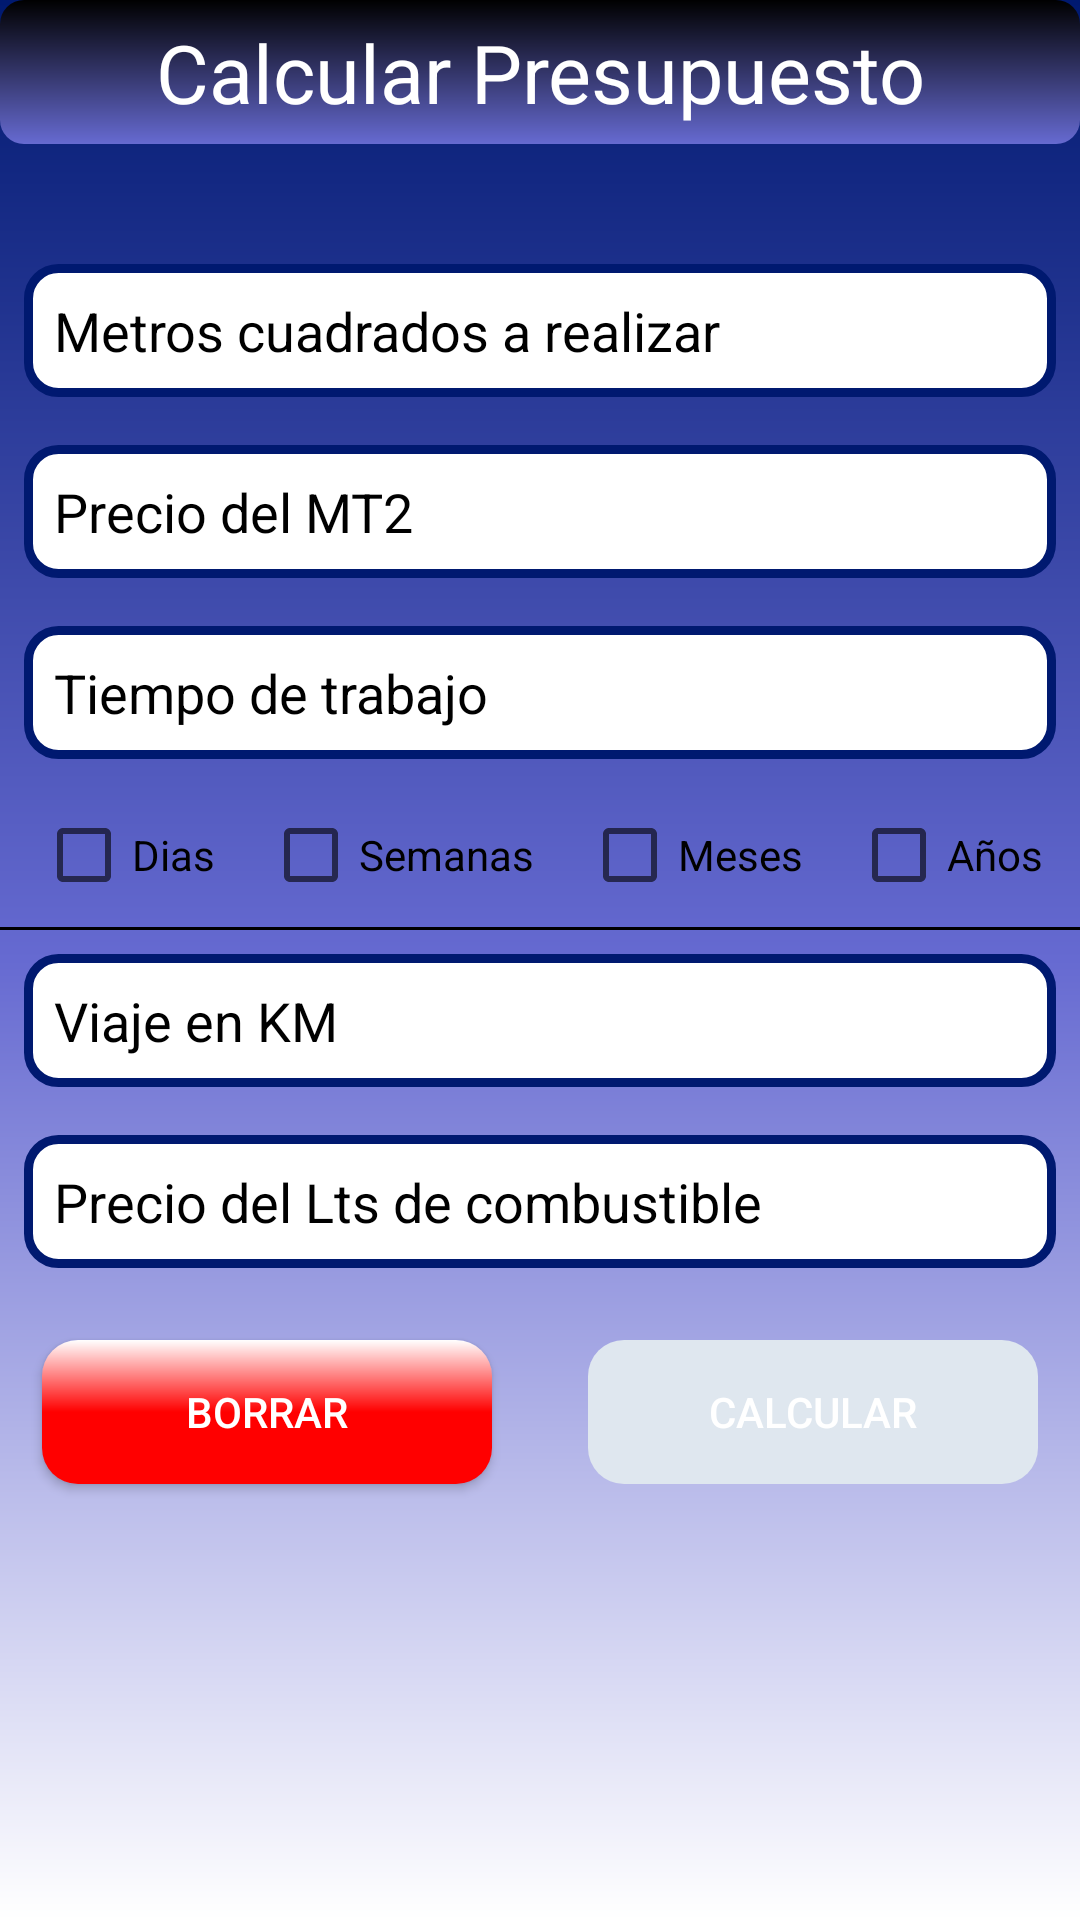

Write the Android layout XML for this screen, with the resource values it uses.
<!-- AndroidManifest.xml: application theme Theme.CalculosDeObra20 -->
<!-- res/layout/fragment_presupuestos.xml -->
<?xml version="1.0" encoding="utf-8"?>
<androidx.constraintlayout.widget.ConstraintLayout xmlns:android="http://schemas.android.com/apk/res/android"
    xmlns:app="http://schemas.android.com/apk/res-auto"
    xmlns:tools="http://schemas.android.com/tools"
    android:layout_width="match_parent"
    android:layout_height="match_parent"
    android:background="@drawable/gradient_light_blue"
    tools:context=".ui.PresupuestosFragment">

    <LinearLayout
        android:layout_width="match_parent"
        android:layout_height="match_parent"
        android:orientation="vertical"
        app:layout_constraintBottom_toBottomOf="parent"
        app:layout_constraintEnd_toEndOf="parent"
        app:layout_constraintLeft_toLeftOf="parent"
        app:layout_constraintStart_toStartOf="parent"
        app:layout_constraintTop_toTopOf="parent">

        <TextView
            android:layout_width="match_parent"
            android:layout_height="wrap_content"
            android:layout_marginBottom="32dp"
            android:background="@drawable/gradient_title"
            android:text="@string/calcular_presupuesto"
            android:textAlignment="center"
            android:padding="6dp"
            android:textColor="@color/white"
            android:textSize="27sp" />

        <EditText
            android:id="@+id/mt_realizar"
            android:layout_width="match_parent"
            android:textColorHint="@color/black"
            android:layout_height="wrap_content"
            android:background="@drawable/corner_edit_text"
            android:padding="10dp"
            android:layout_margin="8dp"
            android:hint="@string/metros_cuadrados_a_realizar"
            android:inputType="number" />

        <EditText
            android:id="@+id/precio_mt"
            android:layout_width="match_parent"
            android:textColorHint="@color/black"
            android:background="@drawable/corner_edit_text"
            android:padding="10dp"
            android:layout_height="wrap_content"
            android:layout_margin="8dp"
            android:hint="@string/precio_del_mt2"
            android:inputType="number" />

        <EditText
            android:id="@+id/tiempo"
            android:layout_width="match_parent"
            android:textColorHint="@color/black"
            android:background="@drawable/corner_edit_text"
            android:padding="10dp"
            android:layout_height="wrap_content"
            android:layout_margin="8dp"
            android:hint="@string/tiempo_de_trabajo"
            android:inputType="number" />

        <LinearLayout
            android:layout_width="match_parent"
            android:layout_height="wrap_content"
            android:gravity="center"
            android:orientation="horizontal">

            <CheckBox
                android:id="@+id/check_dias"
                android:layout_width="wrap_content"
                android:layout_height="wrap_content"
                android:layout_marginStart="8dp"
                android:layout_marginEnd="8dp"
                android:text="@string/dias" />

            <CheckBox
                android:id="@+id/check_semanas"
                android:layout_width="wrap_content"
                android:layout_height="wrap_content"
                android:layout_marginStart="8dp"
                android:layout_marginEnd="8dp"
                android:text="@string/semanas" />

            <CheckBox
                android:id="@+id/check_meses"
                android:layout_width="wrap_content"
                android:layout_height="wrap_content"
                android:layout_marginStart="8dp"
                android:layout_marginEnd="8dp"
                android:text="@string/meses" />

            <CheckBox
                android:id="@+id/check_años"
                android:layout_width="wrap_content"
                android:layout_height="wrap_content"
                android:layout_marginStart="8dp"
                android:layout_marginEnd="8dp"
                android:text="@string/a_os" />
        </LinearLayout>

        <View
            android:layout_width="match_parent"
            android:layout_height="1dp"
            android:background="@color/black" />

        <EditText
            android:id="@+id/viaje"
            android:layout_width="match_parent"
            android:textColorHint="@color/black"
            android:layout_height="wrap_content"
            android:background="@drawable/corner_edit_text"
            android:padding="10dp"
            android:layout_margin="8dp"
            android:hint="@string/viaje_en_km"
            android:inputType="number" />

        <EditText
            android:id="@+id/precio_combustible"
            android:layout_width="match_parent"
            android:background="@drawable/corner_edit_text"
            android:textColorHint="@color/black"
            android:padding="10dp"
            android:layout_height="wrap_content"
            android:layout_margin="8dp"
            android:hint="@string/precio_del_lts_de_combustible"
            android:inputType="number" />

        <LinearLayout
            android:layout_width="match_parent"
            android:layout_height="wrap_content"
            android:gravity="center"
            android:orientation="horizontal">

            <androidx.appcompat.widget.AppCompatButton
                android:id="@+id/bt_borrar"
                android:layout_width="150dp"
                android:layout_height="wrap_content"
                android:textColor="@color/white"
                android:layout_margin="16dp"
                android:background="@drawable/background_cancel"
                android:text="@string/borrar" />

            <androidx.appcompat.widget.AppCompatButton
                android:id="@+id/bt_calcular"
                android:layout_width="150dp"
                android:layout_height="wrap_content"
                android:layout_margin="16dp"
                android:textColor="@color/white"
                android:enabled="false"
                android:background="@drawable/state_button"
                android:text="@string/calcular" />

        </LinearLayout>


    </LinearLayout>
</androidx.constraintlayout.widget.ConstraintLayout>
<!-- resources referenced by this layout -->
<resources>
  <color name="black">#FF000000</color>
  <color name="white">#FFFFFFFF</color>
  <!-- drawable background_cancel (drawable) -->
  <?xml version="1.0" encoding="utf-8"?>
  <shape xmlns:android="http://schemas.android.com/apk/res/android">
      <corners android:radius="12dp" />
      <solid android:color="#ff0000"/>
      <gradient android:endColor="@color/white"
          android:centerColor="@color/rojo"
          android:startColor="@color/rojo"
          android:angle="90"/>
  
  </shape>
  <!-- drawable corner_edit_text (drawable) -->
  <?xml version="1.0" encoding="utf-8"?>
  <shape xmlns:android="http://schemas.android.com/apk/res/android" >
      <stroke android:width="3dp" android:color="@color/oscuro" />
      <corners android:radius="10dp" />
      <solid android:color="@color/white"/>
  </shape>
  <!-- drawable gradient_light_blue (drawable) -->
  <?xml version="1.0" encoding="utf-8"?>
  <shape xmlns:android="http://schemas.android.com/apk/res/android"
      android:shape="rectangle">
      <gradient
          android:startColor="@color/oscuro"
          android:centerColor="@color/claro"
          android:endColor="@color/white"
          android:angle="270" />
  </shape>
  <!-- drawable gradient_title (drawable) -->
  <?xml version="1.0" encoding="utf-8"?>
  <shape xmlns:android="http://schemas.android.com/apk/res/android"
      android:shape="rectangle">
      <corners android:radius="8dp"/>
      <gradient
          android:startColor="@color/black"
          android:endColor="@color/claro"
          android:angle="270" />
  </shape>
  <!-- drawable state_button (drawable) -->
  <selector xmlns:android="http://schemas.android.com/apk/res/android">
      <item android:state_enabled="false">
          <shape>
              <corners android:radius="12dp"/>
              <solid android:color="#DFE7EF" />
          </shape>
      </item>
      <item android:state_enabled="true">
          <shape>
              <corners android:radius="12dp"/>
              <solid android:color="@color/oscuro" />
              <gradient android:endColor="@color/white"
                  android:centerColor="@color/oscuro"
                  android:startColor="@color/oscuro"
                  android:angle="90"/>
          </shape>
      </item>
  </selector>
  <string name="a_os">Años</string>
  <string name="borrar">Borrar</string>
  <string name="calcular">calcular</string>
  <string name="calcular_presupuesto">Calcular Presupuesto</string>
  <string name="dias">Dias</string>
  <string name="meses">Meses</string>
  <string name="metros_cuadrados_a_realizar">Metros cuadrados a realizar</string>
  <string name="precio_del_lts_de_combustible">Precio del Lts de combustible</string>
  <string name="precio_del_mt2">Precio del MT2</string>
  <string name="semanas">Semanas</string>
  <string name="tiempo_de_trabajo">Tiempo de trabajo</string>
  <string name="viaje_en_km">Viaje en KM</string>
  <style name="Theme.CalculosDeObra20" parent="Theme.MaterialComponents.DayNight.NoActionBar">
          
          <item name="colorPrimary">@color/teal_200</item>
          <item name="colorPrimaryVariant">@color/purple_700</item>
          <item name="colorOnPrimary">@color/white</item>
          
          <item name="colorSecondary">@color/teal_200</item>
          <item name="colorSecondaryVariant">@color/teal_700</item>
          <item name="colorOnSecondary">@color/black</item>
          
          <item name="android:statusBarColor" tools:targetApi="l">?attr/colorPrimaryVariant</item>
          
      </style>
  <color name="rojo">#ff0000</color>
  <color name="oscuro">#001970</color>
  <color name="claro">#666ad1</color>
  <color name="teal_200">#FF03DAC5</color>
  <color name="purple_700">#FF3700B3</color>
  <color name="teal_700">#FF018786</color>
</resources>
